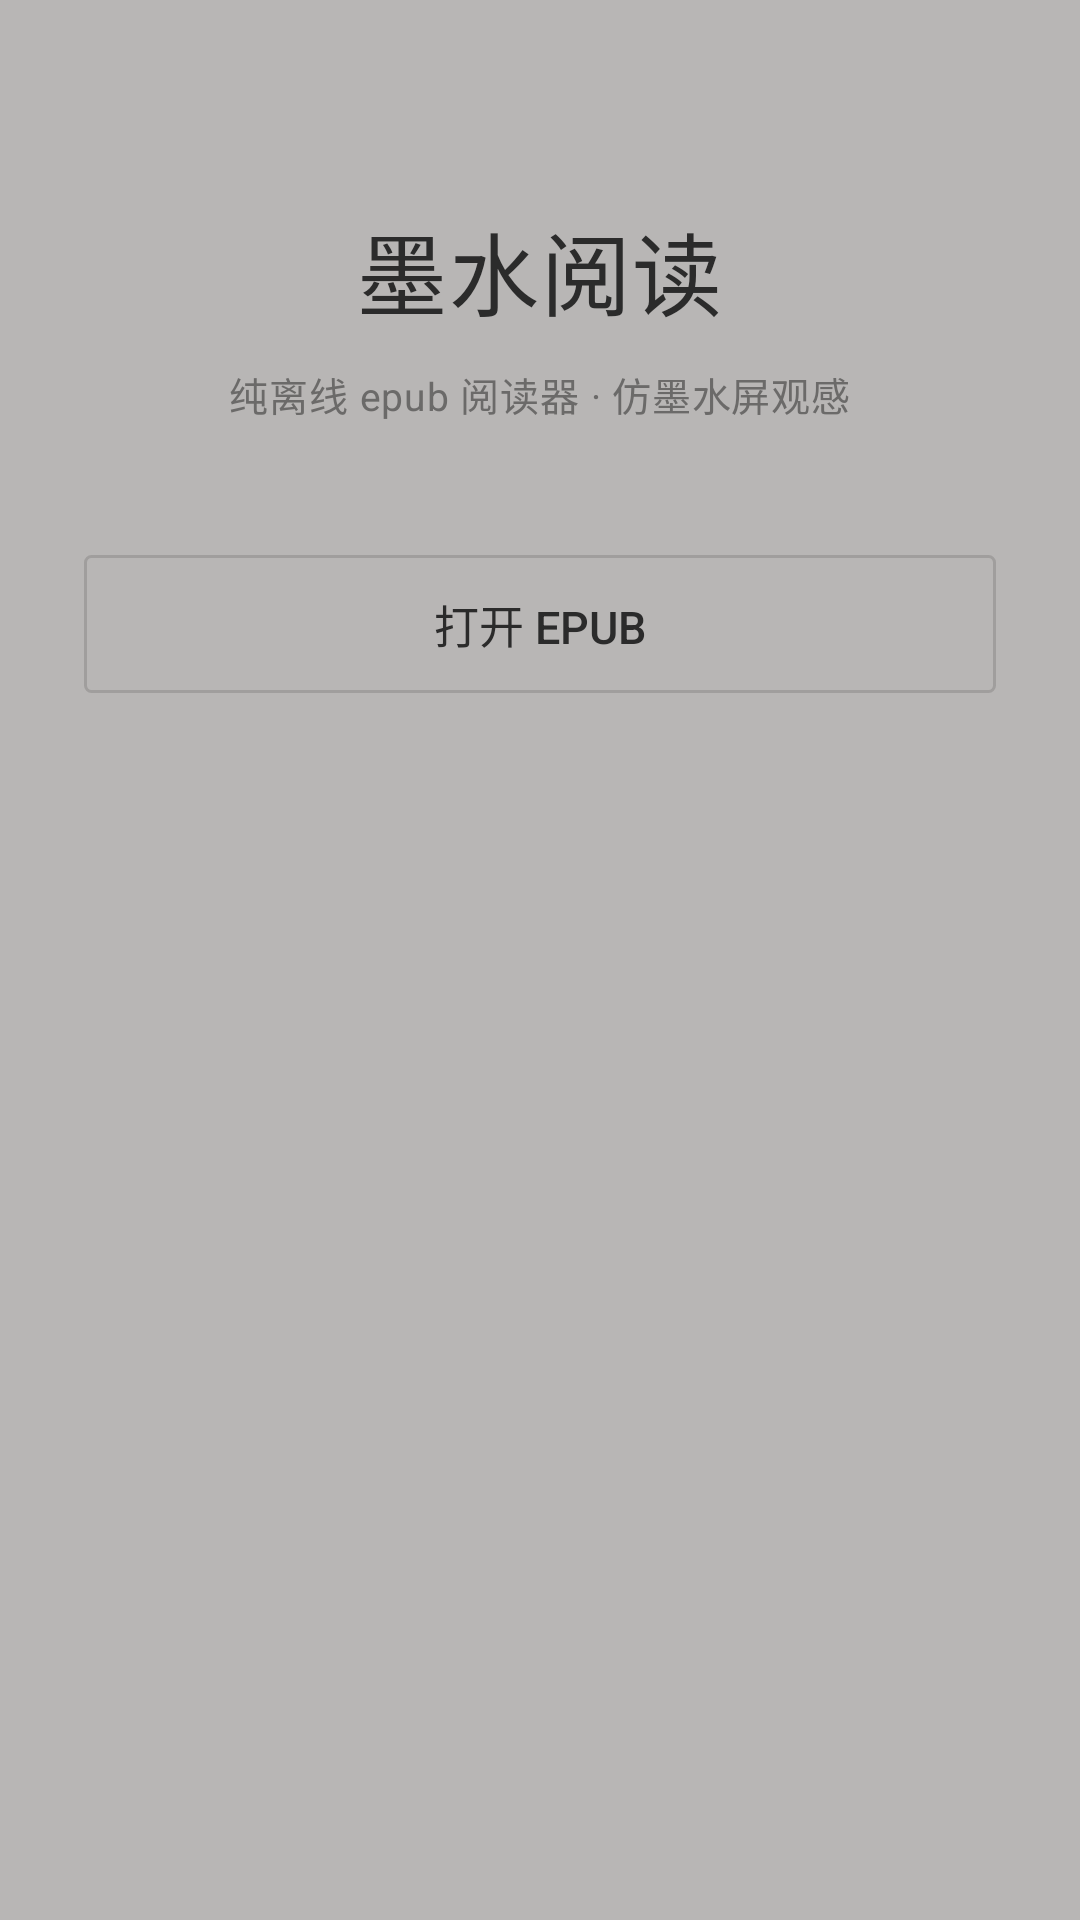

Write the Android layout XML for this screen, with the resource values it uses.
<!-- AndroidManifest.xml: application theme AppTheme -->
<!-- res/layout/activity_main.xml -->
<?xml version="1.0" encoding="utf-8"?>
<LinearLayout xmlns:android="http://schemas.android.com/apk/res/android"
    android:layout_width="match_parent"
    android:layout_height="match_parent"
    android:background="@color/paper"
    android:gravity="center_horizontal"
    android:orientation="vertical"
    android:padding="28dp">

    <TextView
        android:layout_width="wrap_content"
        android:layout_height="wrap_content"
        android:layout_marginTop="40dp"
        android:letterSpacing="0.02"
        android:text="@string/main_title"
        android:textColor="@color/ink"
        android:textSize="30sp" />

    <TextView
        android:layout_width="wrap_content"
        android:layout_height="wrap_content"
        android:layout_marginTop="10dp"
        android:letterSpacing="0.02"
        android:text="@string/main_desc"
        android:textColor="@color/ink_secondary"
        android:textSize="13sp" />

    <Button
        android:id="@+id/btnOpen"
        android:layout_width="match_parent"
        android:layout_height="wrap_content"
        android:layout_marginTop="44dp"
        android:background="@drawable/btn_ink"
        android:minHeight="0dp"
        android:paddingTop="12dp"
        android:paddingBottom="12dp"
        android:text="@string/open_book"
        android:textColor="@color/ink"
        android:textSize="15sp" />

    
    <ListView
        android:id="@+id/bookList"
        android:layout_width="match_parent"
        android:layout_height="0dp"
        android:layout_marginTop="14dp"
        android:layout_weight="1"
        android:divider="@color/divider"
        android:dividerHeight="1dp" />

    <TextView
        android:id="@+id/tvEmpty"
        android:layout_width="wrap_content"
        android:layout_height="wrap_content"
        android:layout_gravity="center_horizontal"
        android:layout_marginTop="30dp"
        android:layout_weight="0"
        android:text="@string/shelf_empty"
        android:textColor="@color/ink_secondary"
        android:textSize="13sp"
        android:visibility="gone" />

    <TextView
        android:id="@+id/tvVersion"
        android:layout_width="wrap_content"
        android:layout_height="wrap_content"
        android:layout_marginTop="24dp"
        android:layout_weight="0"
        android:textColor="@color/ink_secondary"
        android:textSize="11sp" />

</LinearLayout>
<!-- resources referenced by this layout -->
<resources>
  <color name="divider">#A09E9D</color>
  <color name="ink">#2B2B2B</color>
  <color name="ink_secondary">#6B6A69</color>
  <color name="paper">#B8B6B5</color>
  <!-- drawable btn_ink (drawable) -->
  <?xml version="1.0" encoding="utf-8"?>
  <shape xmlns:android="http://schemas.android.com/apk/res/android"
      android:shape="rectangle">
      <solid android:color="@android:color/transparent" />
      <stroke
          android:width="1dp"
          android:color="@color/divider" />
      <corners android:radius="2dp" />
  </shape>
  <string name="main_desc">纯离线 epub 阅读器 · 仿墨水屏观感</string>
  <string name="main_title">墨水阅读</string>
  <string name="open_book">打开 epub</string>
  <string name="shelf_empty">还没有书。点上面按钮导入一本 epub（无 DRM）</string>
  <style name="AppTheme" parent="@android:style/Theme.Material.Light.NoActionBar">
          <item name="android:windowBackground">@color/paper</item>
          
          <item name="android:windowDrawsSystemBarBackgrounds">true</item>
          <item name="android:statusBarColor">@color/paper</item>
          <item name="android:navigationBarColor">@color/paper</item>
          <item name="android:colorAccent">@color/ink</item>
      </style>
</resources>
